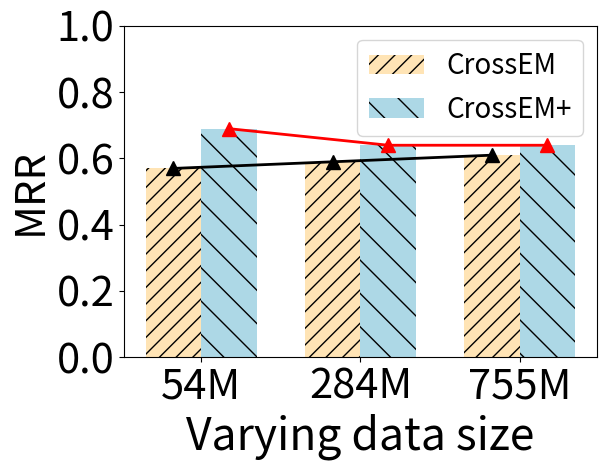

Python code for this plot: (Note: this script raises an exception after producing the figure.)
import matplotlib.pyplot as plt
import numpy as np

plt.switch_backend('Agg')

# 数据
categories = ['54M', '284M', '755M']
values1 = [0.57, 0.59, 0.61]
values2 = [0.69, 0.64, 0.64] 

# 设置柱状图的宽度
bar_width = 0.35

# 设置柱状图的位置
bar_positions1 = np.arange(len(categories))
bar_positions2 = bar_positions1 + bar_width

# 绘制柱状图
plt.bar(bar_positions1, values1, width=bar_width, label='CrossEM', color='moccasin', hatch='//')
plt.bar(bar_positions2, values2, width=bar_width, label='CrossEM+', color='lightblue', hatch='\\')

# 计算折线的x轴位置
line_positions = bar_positions1
plt.plot(line_positions, values1, color='black', marker='^', markersize=10, linestyle='-', linewidth=2)
line_positions = bar_positions2
plt.plot(line_positions, values2, color='red', marker='^', markersize=10, linestyle='-', linewidth=2)

# 设置标题和轴标签
plt.xlabel('Varying data size', fontsize=32)
plt.ylabel('MRR', fontsize=30)

# 设置x轴刻度标签
plt.xticks(bar_positions1 + bar_width/2, categories, fontsize=30)
# 设置y轴最大值
plt.ylim(top=1)
plt.yticks(fontsize=30)
plt.subplots_adjust(bottom=0.6, hspace=0.3)



# 添加图例
plt.legend(fontsize=20)
plt.tight_layout()
# 保存为eps文件
plt.savefig('/Users/<user>/Desktop/Paper/Multi-modal entity alignment/figures/exp_mrr.eps', format='eps')

# 显示图形
plt.show()
# 重置matplotlib设置
plt.clf()
plt.close('all')








# 数据
categories = ['54M', '284M', '755M']
values1 = [273.54, 489.72, 812.14]
values2 = [207.71, 235.80, 259.44]

# 设置柱状图的宽度
bar_width = 0.35

# 设置柱状图的位置
bar_positions1 = np.arange(len(categories))
bar_positions2 = bar_positions1 + bar_width

# 绘制柱状图
plt.bar(bar_positions1, values1, width=bar_width, label='CrossEM', color='moccasin', hatch='//')
plt.bar(bar_positions2, values2, width=bar_width, label='CrossEM+', color='lightblue', hatch='\\')

# 计算折线的x轴位置
line_positions = bar_positions1
plt.plot(line_positions, values1, color='black', marker='^', markersize=10, linestyle='-', linewidth=2)
line_positions = bar_positions2
plt.plot(line_positions, values2, color='red', marker='^', markersize=10, linestyle='-', linewidth=2)

# 设置标题和轴标签
plt.xlabel('Varying data size', fontsize=32)
plt.ylabel('Time (Sec)', fontsize=30, labelpad=-10)

# 设置x轴刻度标签
plt.xticks(bar_positions1 + bar_width/2, categories, fontsize=30)
# 设置y轴最大值
plt.ylim(top=1000)
plt.yticks(fontsize=30)
plt.subplots_adjust(bottom=0.6, hspace=0.3)

# 添加图例
plt.legend(fontsize=20)
plt.tight_layout()
# 保存为eps文件
plt.savefig('/Users/<user>/Desktop/Paper/Multi-modal entity alignment/figures/exp_time.eps', format='eps')

# 显示图形
plt.show()
# 重置matplotlib设置
plt.clf()
plt.close('all')




# 数据
categories = ['54M', '284M', '755M']
values1 = [18.56, 20.98, 23.87]
values2 = [16.11, 18.08, 20.37 ]

# 设置柱状图的宽度
bar_width = 0.35

# 设置柱状图的位置
bar_positions1 = np.arange(len(categories))
bar_positions2 = bar_positions1 + bar_width

# 绘制柱状图
plt.bar(bar_positions1, values1, width=bar_width, label='CrossEM', color='moccasin', hatch='//')
plt.bar(bar_positions2, values2, width=bar_width, label='CrossEM+', color='lightblue', hatch='\\')

# 计算折线的x轴位置
line_positions = bar_positions1
plt.plot(line_positions, values1, color='black', marker='^', markersize=10, linestyle='-', linewidth=2)
line_positions = bar_positions2
plt.plot(line_positions, values2, color='red', marker='^', markersize=10, linestyle='-', linewidth=2)

# 设置标题和轴标签
plt.xlabel('Varying data size', fontsize=32)
plt.ylabel('Memory (GB)', fontsize=30)

# 设置x轴刻度标签
plt.xticks(bar_positions1 + bar_width/2, categories, fontsize=30)
# 设置y轴最大值
plt.ylim(top=30)
plt.yticks(fontsize=30)
plt.subplots_adjust(bottom=0.6, hspace=0.3)

# 添加图例
plt.legend(fontsize=20)
plt.tight_layout()
# 保存为eps文件
plt.savefig('/Users/<user>/Desktop/Paper/Multi-modal entity alignment/figures/exp_memory.eps', format='eps')

# 显示图形
plt.show()
# 重置matplotlib设置
plt.clf()
plt.close('all')






# 数据
x = [0, 0.005, 0.01, 0.015, 0.02, 0.025]
y = [0.83, 0.84, 0.86, 0.85, 0.84, 0.83]

plt.plot(x, y, color='blue', marker='^', markersize=10, linestyle='-', linewidth=2)

# 设置标题和轴标签
plt.xlabel('Varying theta', fontsize=30)
plt.ylabel('MRR', fontsize=30)

plt.xticks(x[::2], fontsize=30)
# 设置y轴范围和刻度线
plt.yticks([0.6, 0.7, 0.8, 0.9, 1], fontsize=30)

plt.subplots_adjust(bottom=0.6, hspace=0.3)

plt.tight_layout()
# 保存为eps文件
plt.savefig('/Users/<user>/Desktop/Paper/Multi-modal entity alignment/figures/exp_theta_mrr.eps', format='eps')

# 重置matplotlib设置
plt.clf()
plt.close('all')





x = [0, 0.005, 0.01, 0.015, 0.02, 0.025]
y = [65.28, 48.14, 25.79, 10.80, 4.49, 1.19]

plt.plot(x, y, color='blue', marker='^', markersize=10, linestyle='-', linewidth=2)

# 设置标题和轴标签
plt.xlabel('Varying theta', fontsize=32)
plt.ylabel('Time (Sec)', fontsize=30)

# 设置x轴范围和刻度线
plt.xticks(x[::2], fontsize=30)
plt.yticks([0, 20, 40, 60, 80], fontsize=30)

plt.subplots_adjust(bottom=0.6, hspace=0.3)

plt.tight_layout()
# 保存为eps文件
plt.savefig('/Users/<user>/Desktop/Paper/Multi-modal entity alignment/figures/exp_theta_time.eps', format='eps')

# 重置matplotlib设置
plt.clf()
plt.close('all')





x = [0, 0.005, 0.01, 0.015, 0.02, 0.025]
y = [10.37, 9.77, 9.36, 10.35, 11.06, 11.49 ]

plt.plot(x, y, color='blue', marker='^', markersize=10, linestyle='-', linewidth=2)

# 设置标题和轴标签
plt.xlabel('Varying theta', fontsize=32)
plt.ylabel('Memory (GB)', fontsize=30)

# 设置x轴范围和刻度线
plt.xticks(x[::2], fontsize=30)
plt.yticks([8, 9, 10, 11, 12], fontsize=30)

plt.subplots_adjust(bottom=0.6, hspace=0.3)

plt.tight_layout()
# 保存为eps文件
plt.savefig('/Users/<user>/Desktop/Paper/Multi-modal entity alignment/figures/exp_theta_memory.eps', format='eps')

# 重置matplotlib设置
plt.clf()
plt.close('all')
